Run: headless pygame with SDL's dummy video driver; simulated clock (each Clock.tick advances the game by its frame time, no real sleeping); random seed 0; keys injected as events and as key.get_pressed() state; no mouse input.
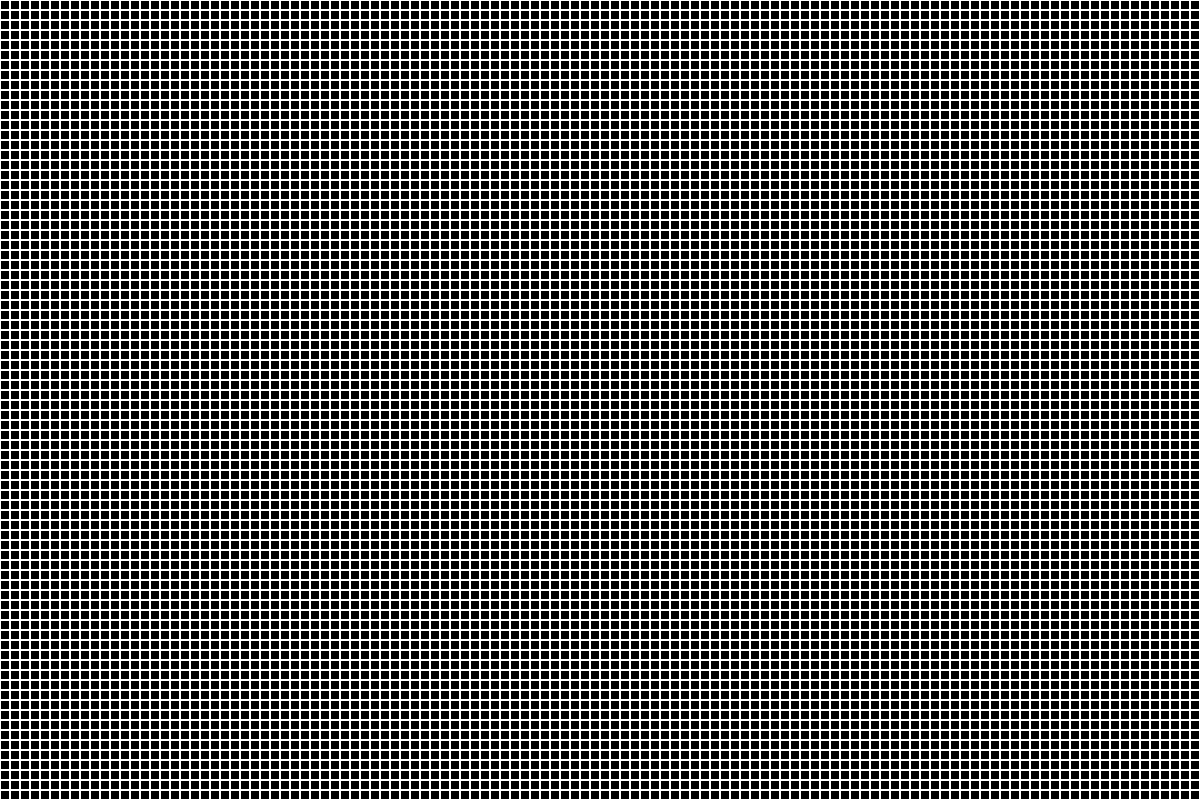
Frame 1 of 4 · flips 1–60 · no input
Frame 2 of 4 · flips 61–180 · tapped SPACE, RETURN · held RIGHT (→), D · screen unchanged from frame 1, image omitted
Frame 3 of 4 · flips 181–300 · held DOWN (↓), S · screen unchanged from frame 2, image omitted
Frame 4 of 4 · flips 301–420 · held LEFT (←), A, UP (↑), W · screen unchanged from frame 3, image omitted

The pygame program that drew these frames:

import pygame 


def pygame_init():
    """ initilize the pygame window """
    # Colours for pygame
    WHITE = (255, 255, 255)
    WHITE_TRANSPARENT = (255, 255, 255, 90)
    BLACK = (0, 0, 0)
    RED = (255, 0, 0)
    YELLOW = (255, 255, 0)

    pygame.init()
    screen_size = (1200, 800)

    screen = pygame.display.set_mode(screen_size)
    pygame.display.set_caption("Sand Gravity Simulation")

    # CLock for FPS
    clock = pygame.time.Clock()

    # Grid 
    cell_size = 10
    grid_width = screen_size[0] // cell_size
    grid_height = screen_size[1] // cell_size

    

    running = True
    while running:
        for event in pygame.event.get():
            if event.type == pygame.QUIT:
                running = False

        screen.fill(BLACK)

        for row in range(grid_height):
            for col in range(grid_width):
                rect = pygame.Rect(col * cell_size, row * cell_size, cell_size, cell_size)
                pygame.draw.rect(screen, WHITE_TRANSPARENT, rect, 1)

        # Updates Screen to make changes visible
        pygame.display.flip()

        # FPS
        clock.tick(60)



def new_grid():
    """ resets the simulation state """
    pass


def main():
    """ main function"""
    pygame_init()

    class Sand():

        def __init__(self):
            self.x = None
            self.y = None

main()
